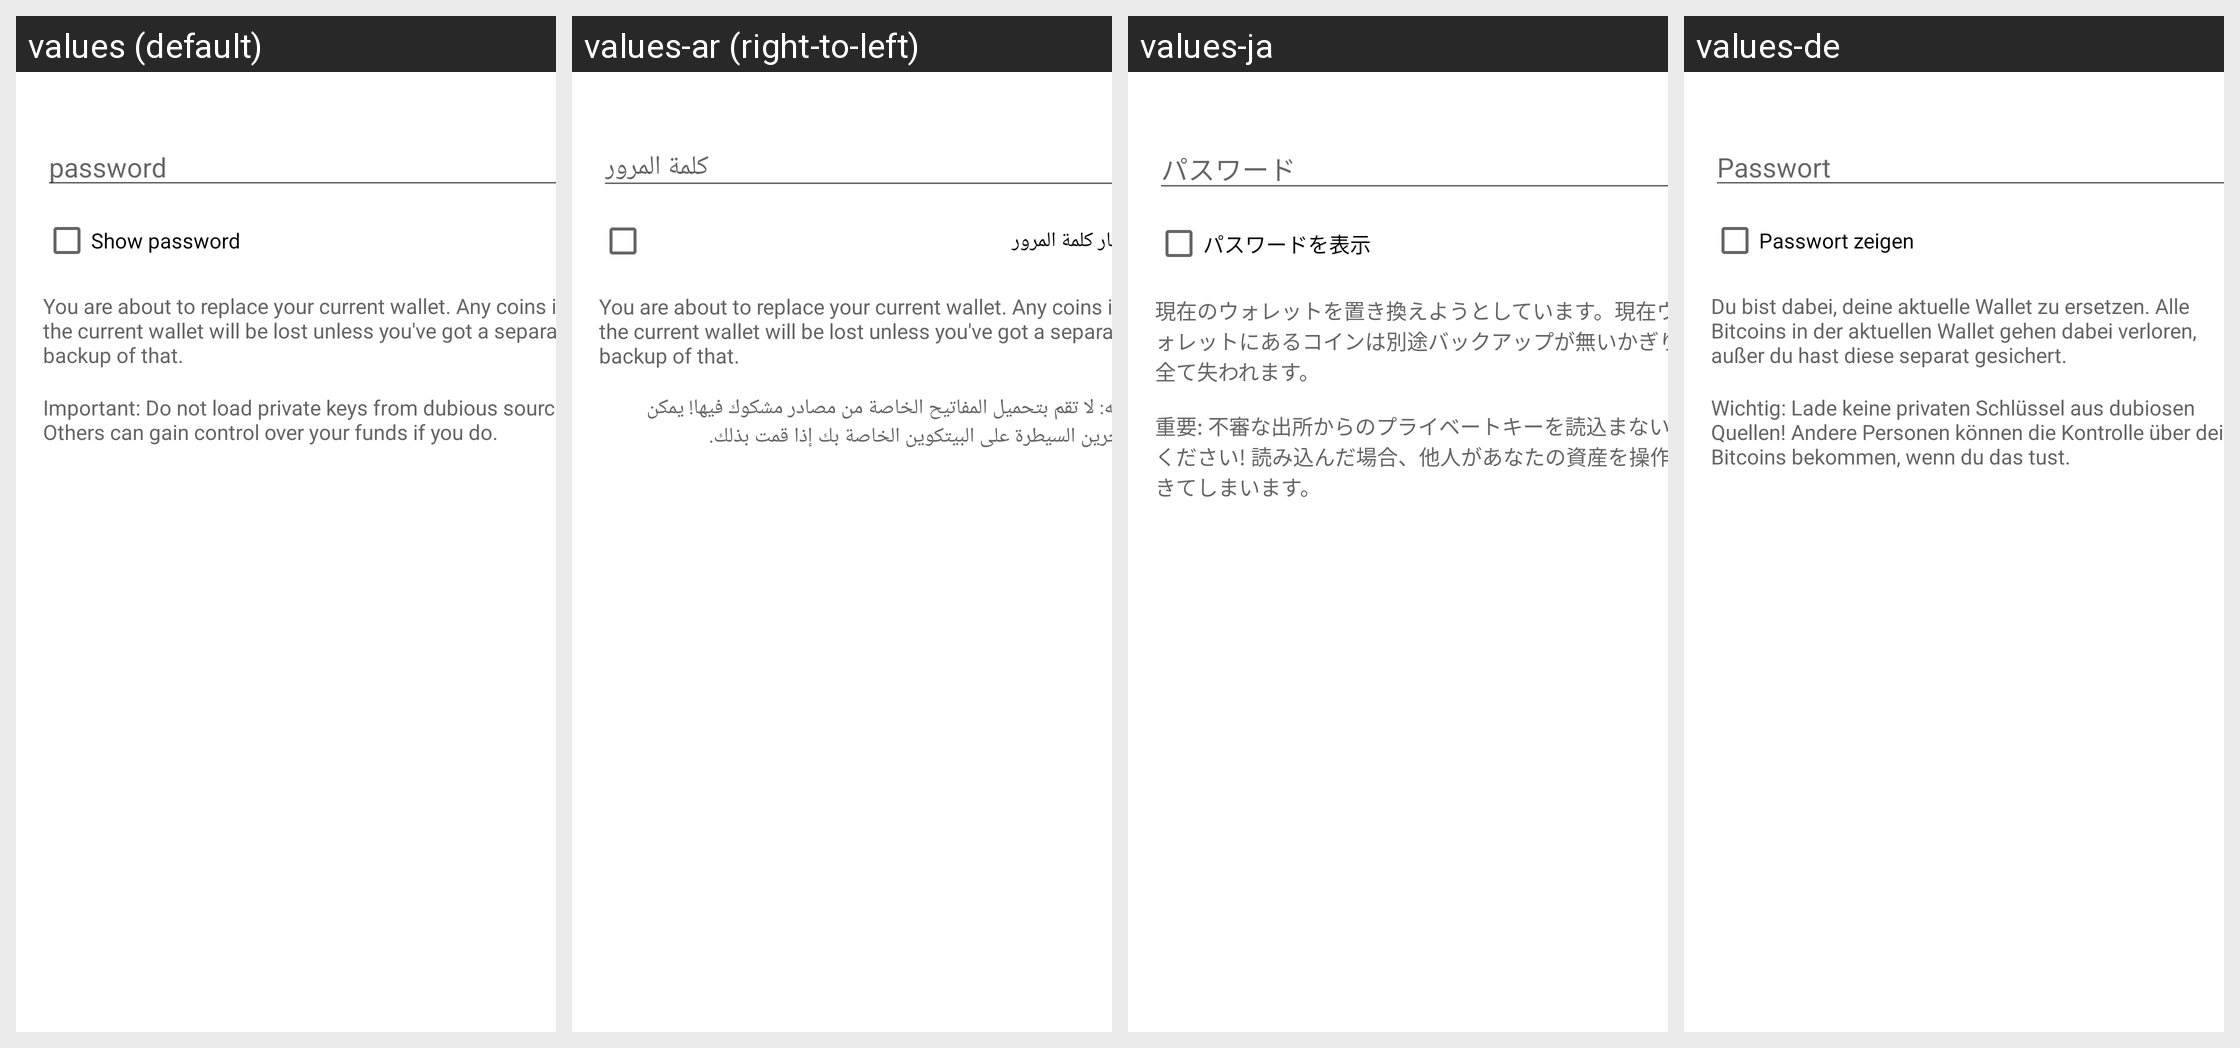

Here is an Android app screen in its default locale and in the app's own translations. Write out the translated-string differences for the strings that appear on this screen.
Android screen res/layout/restore_wallet_dialog.xml rendered under 4 locales, left to right: values (default), values-ar (right-to-left), values-ja, values-de. Device: Nexus 5 (rendered at 1080×1920; each locale shown at half size, 540×960, under a caption strip naming it); theme Theme.MaterialComponents.DayNight.NoActionBar.
Other locales in the repository, not shown: values-ca, values-cs, values-cy, values-da, values-el, values-eo, values-es, values-fi, values-fr, values-he, values-hr, values-hu, values-id, values-it, values-iw, values-ko, values-mk, values-nb, values-nl, values-pl, values-pt-rBR, values-pt-rPT, values-ru, values-sk, values-sl, values-sq, values-sv, values-sw, values-tr, values-uk, values-vi, values-zh, values-zh-rTW.
Strings drawn on this screen, with the default value and each locale's value (text and hints the layout hard-codes, and strings that could not be matched under every locale, appear in the picture but are not listed):

import_export_keys_dialog_password
  values: password
  values-ar: كلمة المرور
  values-ja: パスワード
  values-de: Passwort

import_export_keys_dialog_show
  values: Show password
  values-ar: إظهار كلمة المرور
  values-ja: パスワードを表示
  values-de: Passwort zeigen

restore_wallet_dialog_replace_warning
  values: You are about to replace your current wallet. Any coins in the current wallet will be lost unless you've got a separate backup of that.
  values-ar: You are about to replace your current wallet. Any coins in the current wallet will be lost unless you've got a separate backup of that.  [not translated; the default value is used]
  values-ja: 現在のウォレットを置き換えようとしています。現在ウォレットにあるコインは別途バックアップが無いかぎり全て失われます。
  values-de: Du bist dabei, deine aktuelle Wallet zu ersetzen. Alle Bitcoins in der aktuellen Wallet gehen dabei verloren, außer du hast diese separat gesichert.

import_keys_dialog_warning
  values: Important: Do not load private keys from dubious sources! Others can gain control over your funds if you do.
  values-ar: تنبيه: لا تقم بتحميل المفاتيح الخاصة من مصادر مشكوك فيها! يمكن للآخرين السيطرة على البيتكوين الخاصة بك إذا قمت بذلك.
  values-ja: 重要: 不審な出所からのプライベートキーを読込まないでください! 読み込んだ場合、他人があなたの資産を操作できてしまいます。
  values-de: Wichtig: Lade keine privaten Schlüssel aus dubiosen Quellen! Andere Personen können die Kontrolle über deine Bitcoins bekommen, wenn du das tust.
